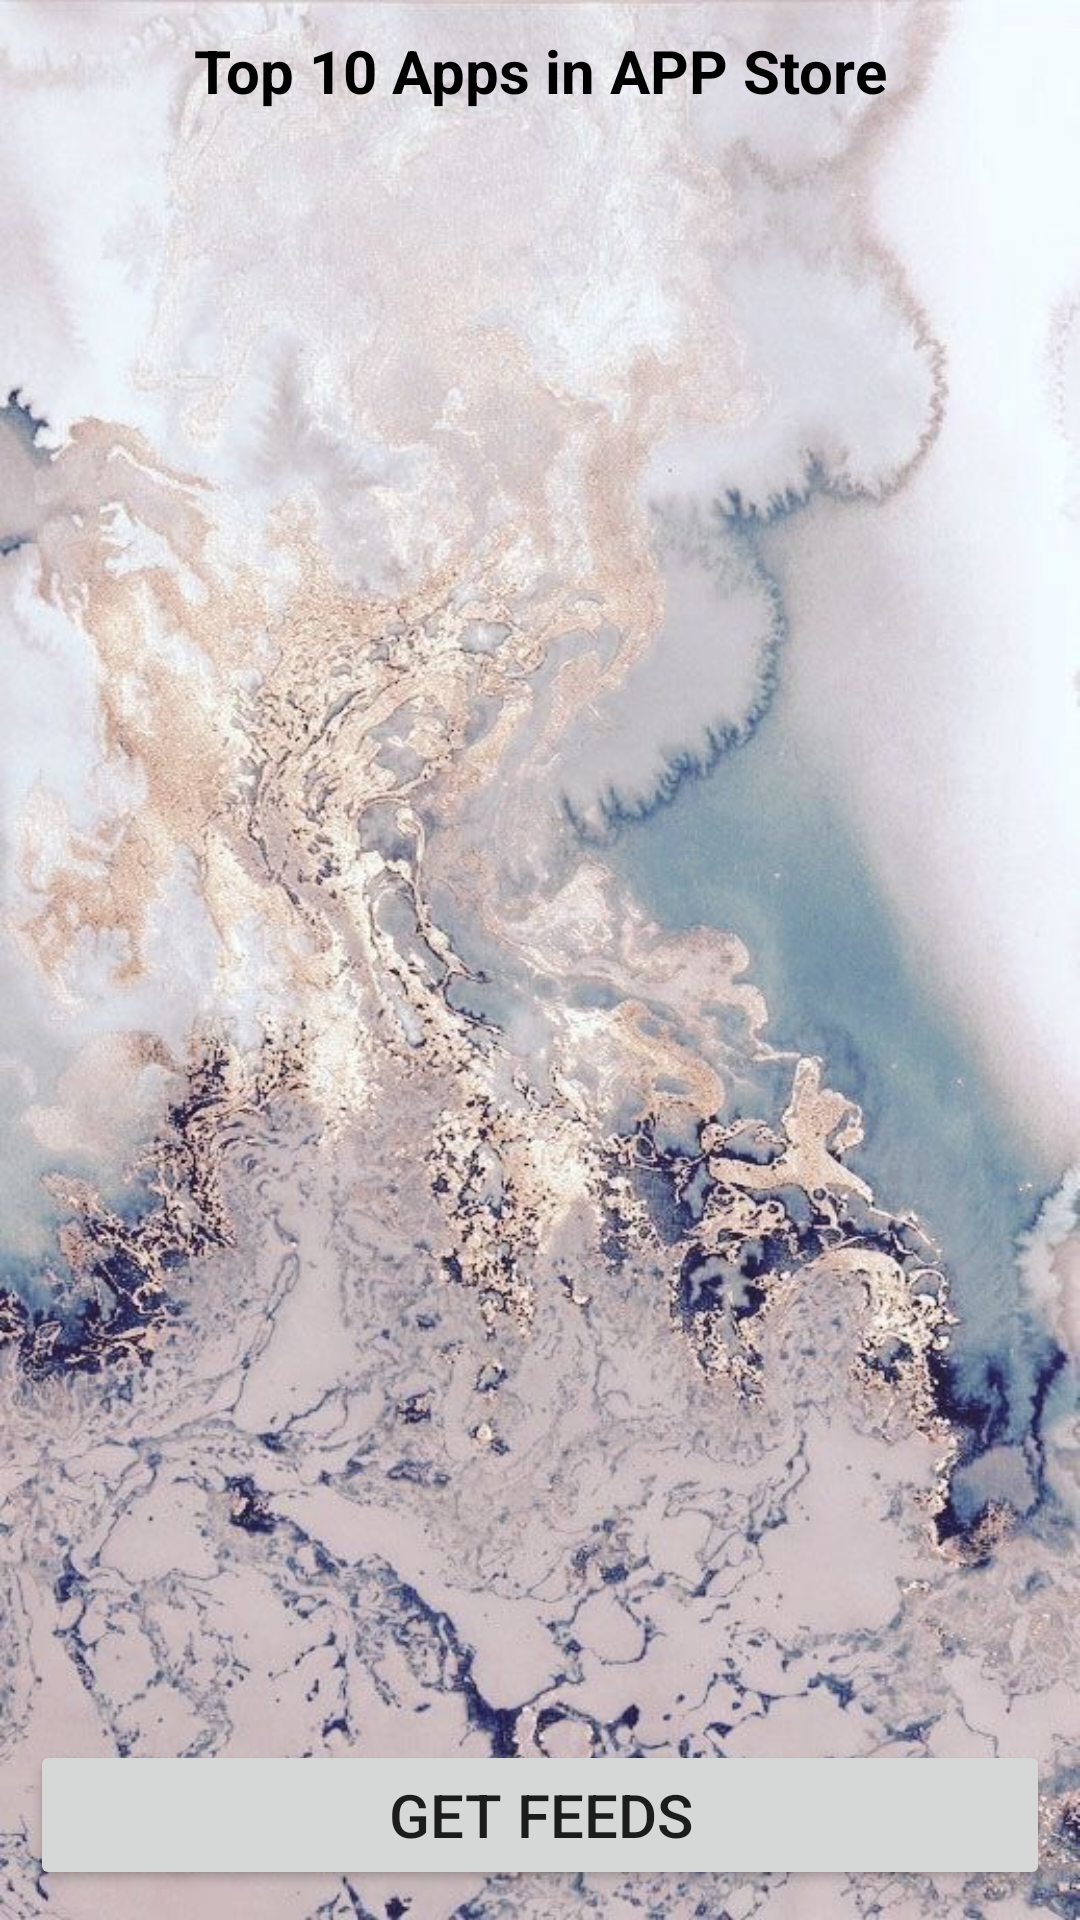

The Android layout XML behind this screen, and the referenced resources:
<!-- AndroidManifest.xml: application theme Theme.Top100DownloaderApp -->
<!-- res/layout/activity_main.xml -->
<?xml version="1.0" encoding="utf-8"?>
<androidx.constraintlayout.widget.ConstraintLayout
    xmlns:android="http://schemas.android.com/apk/res/android"
    xmlns:app="http://schemas.android.com/apk/res-auto"
    xmlns:tools="http://schemas.android.com/tools"
    android:layout_width="match_parent"
    android:layout_height="match_parent"
    android:background="@drawable/background"
    tools:context=".MainActivity">

    <TextView
        android:id="@+id/tvFeedTitle"
        android:layout_width="wrap_content"
        android:layout_height="wrap_content"
        android:layout_marginTop="10dp"
        android:text="Top 10 Apps in APP Store"
        android:textColor="@color/black"
        android:textSize="20sp"
        android:textStyle="bold"
        app:layout_constraintLeft_toLeftOf="parent"
        app:layout_constraintRight_toRightOf="parent"
        app:layout_constraintTop_toTopOf="parent" />

    <androidx.recyclerview.widget.RecyclerView
        android:id="@+id/rvMainFeed"
        android:layout_width="match_parent"
        android:layout_height="0dp"
        android:layout_margin="10dp"
        app:layout_constraintBottom_toTopOf="@id/fetchBtn"
        app:layout_constraintEnd_toEndOf="parent"
        app:layout_constraintStart_toStartOf="parent"
        app:layout_constraintTop_toBottomOf="@+id/tvFeedTitle"
        app:layout_constraintVertical_bias="0.0"
        tools:listitem="@layout/rv_feed_item" />

    <Button
        android:id="@+id/fetchBtn"
        android:layout_width="match_parent"
        android:layout_height="50dp"
        android:text="Get Feeds"
        android:textSize="20sp"
        app:layout_constraintBottom_toBottomOf="parent"
        android:layout_marginLeft="10dp"
        android:layout_marginRight="10dp"
        android:layout_marginBottom="10dp"/>

</androidx.constraintlayout.widget.ConstraintLayout>
<!-- res/layout/rv_feed_item.xml (included above) -->
<?xml version="1.0" encoding="utf-8"?>
<androidx.constraintlayout.widget.ConstraintLayout
    xmlns:android="http://schemas.android.com/apk/res/android"
    xmlns:app="http://schemas.android.com/apk/res-auto"
    xmlns:tools="http://schemas.android.com/tools"
    android:layout_width="match_parent"
    android:layout_height="wrap_content">

    <TextView
        android:id="@+id/tvFeed"
        android:layout_width="match_parent"
        android:layout_height="50dp"
        android:text="TextView"
        android:textSize="30sp"
        android:textStyle="bold"
        android:paddingStart="10dp"
        android:paddingEnd="10dp"
        android:background="@color/white"
        app:layout_constraintEnd_toEndOf="parent"
        app:layout_constraintStart_toStartOf="parent"
        app:layout_constraintTop_toTopOf="parent"
        android:textColor="@color/myColor"
        android:textAlignment="center"
        android:layout_margin="10dp"/>

    <Space
        android:layout_height="2dp"
        android:layout_width="match_parent"
        app:layout_constraintTop_toBottomOf="@id/tvFeed"
        android:layout_margin="2dp"
        android:background="@color/black"/>

</androidx.constraintlayout.widget.ConstraintLayout>
<!-- resources referenced by this layout -->
<resources>
  <color name="black">#FF000000</color>
  <color name="myColor">#954D4D</color>
  <color name="white">#BCFFFFFF</color>
  <!-- drawable background: png bitmap (drawable, 983387 bytes) -->
  <style name="Theme.Top100DownloaderApp" parent="Theme.MaterialComponents.DayNight.DarkActionBar">
          
          <item name="colorPrimary">@color/myColor</item>
          <item name="colorPrimaryVariant">@color/myColor</item>
          <item name="colorOnPrimary">@color/white</item>
          
          <item name="colorSecondary">@color/teal_200</item>
          <item name="colorSecondaryVariant">@color/teal_700</item>
          <item name="colorOnSecondary">@color/black</item>
          
          <item name="android:statusBarColor" tools:targetApi="l">?attr/colorPrimaryVariant</item>
          
      </style>
  <color name="teal_200">#FF03DAC5</color>
  <color name="teal_700">#FF018786</color>
</resources>
